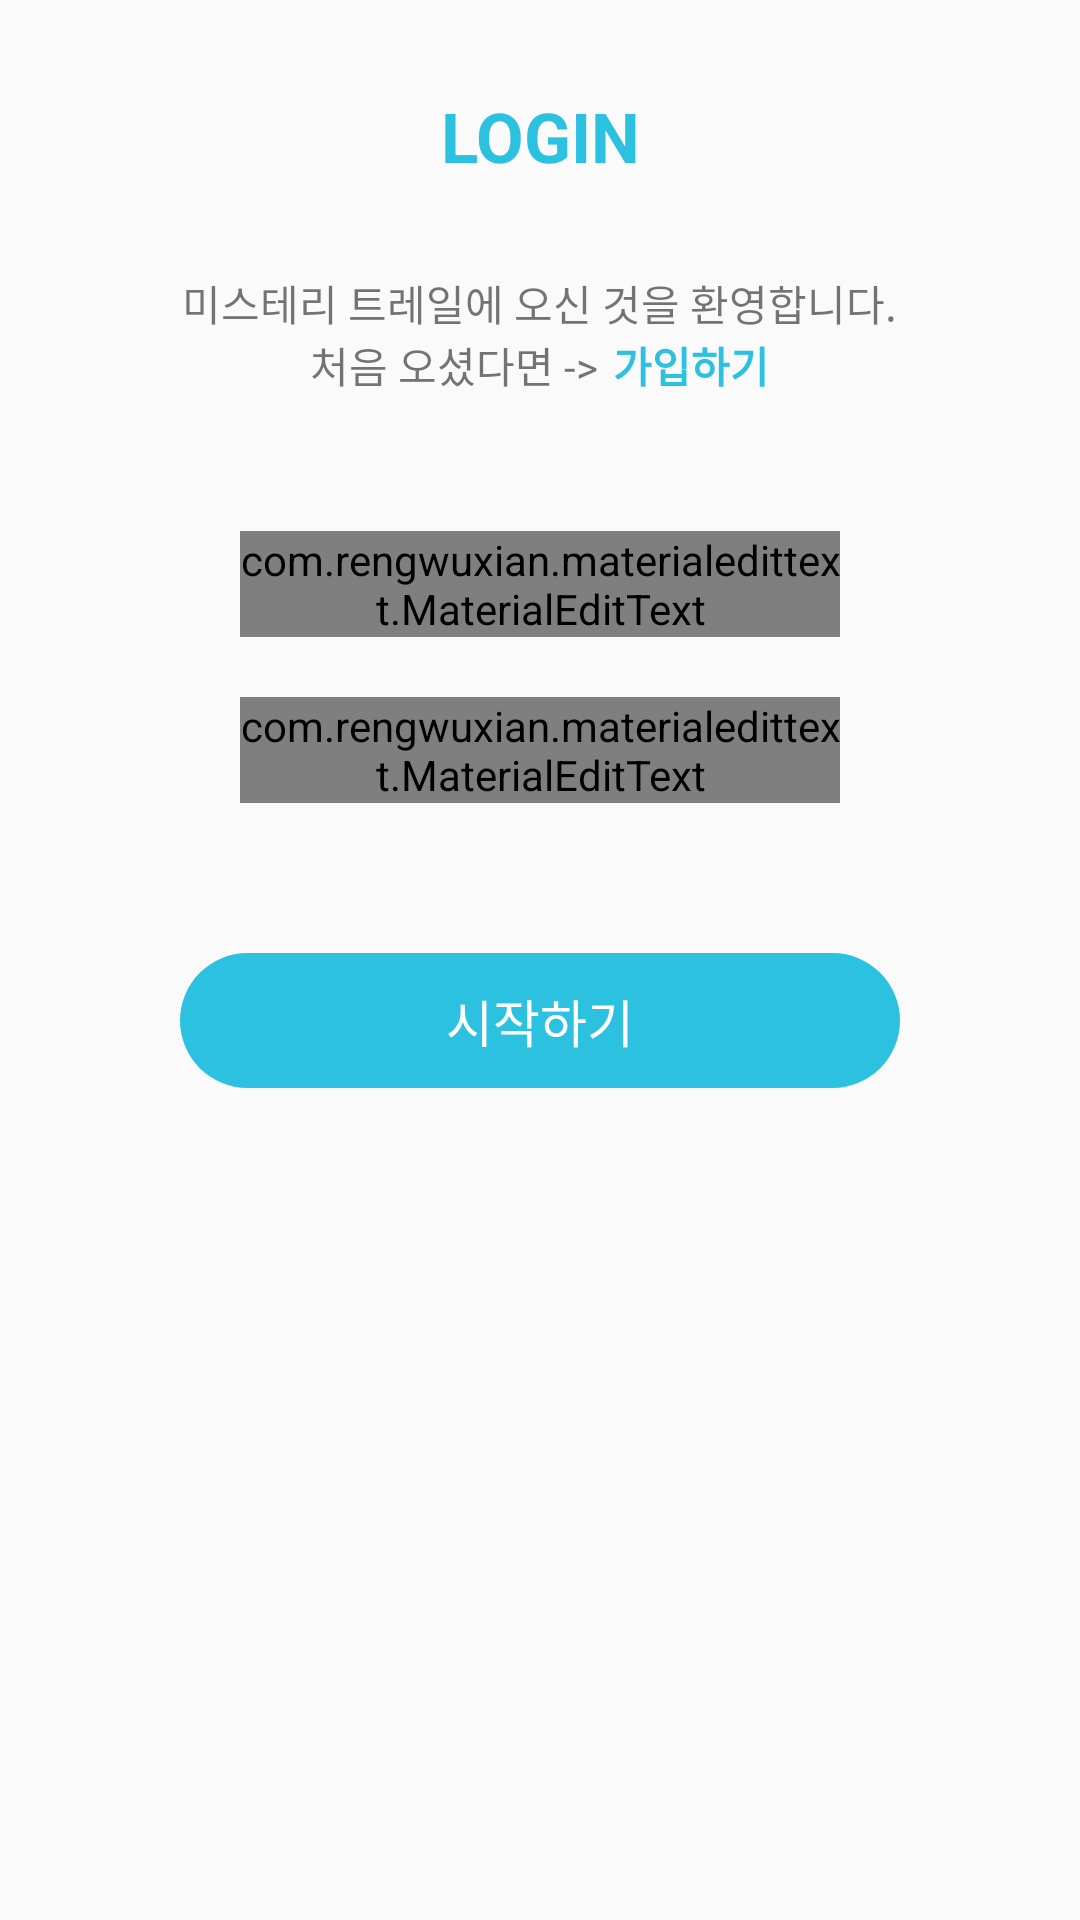

Layout XML and referenced resources for this Android screen:
<!-- AndroidManifest.xml: application theme AppTheme -->
<!-- res/layout/activity_login.xml -->
<?xml version="1.0" encoding="utf-8"?>
<FrameLayout xmlns:android="http://schemas.android.com/apk/res/android"
    xmlns:tools="http://schemas.android.com/tools"
    android:layout_width="match_parent"
    android:layout_height="match_parent"
    xmlns:app="http://schemas.android.com/apk/res-auto">


        
        <LinearLayout
            android:layout_width="match_parent"
            android:layout_height="match_parent"
            android:orientation="vertical"
            tools:context=".submenu.CouponActivity">

            <TextView
                android:textColor="@color/skyblueStrong"
                android:layout_marginTop="30dp"
                android:textSize="23dp"
                android:textStyle="bold"
                android:layout_width="match_parent"
                android:layout_height="wrap_content"
                android:gravity="center_horizontal"
                android:text="LOGIN"/>
            
            
            <LinearLayout
                android:onClick="onClick_join"
                android:layout_marginTop="30dp"
                android:layout_gravity="center_horizontal"
                android:layout_width="wrap_content"
                android:layout_height="wrap_content"
                android:orientation="vertical">
                <TextView
                    android:layout_gravity="center_horizontal"
                    android:layout_width="wrap_content"
                    android:layout_height="wrap_content"
                    android:text="미스테리 트레일에 오신 것을 환영합니다."/>

                <LinearLayout
                    android:layout_gravity="center_horizontal"
                    android:layout_width="wrap_content"
                    android:layout_height="wrap_content"
                    android:orientation="horizontal">

                    <TextView
                        android:layout_width="wrap_content"
                        android:layout_height="wrap_content"
                        android:text="처음 오셨다면 ->"/>

                    <TextView
                        android:layout_marginLeft="5dp"
                        android:layout_width="wrap_content"
                        android:layout_height="wrap_content"
                        android:textStyle="bold"
                        android:textColor="@color/skyblueStrong"
                        android:text="가입하기"/>
                </LinearLayout>
                
            </LinearLayout>

            
                
                
                
                
                
                
                
                

            <LinearLayout
                android:layout_marginTop="45dp"
                android:layout_width="wrap_content"
                android:layout_height="wrap_content"
                android:layout_gravity="center"
                android:orientation="vertical">

                <com.rengwuxian.materialedittext.MaterialEditText
                    android:id="@+id/login_email_et"
                    android:layout_gravity="center_horizontal"
                    app:met_floatingLabel="normal"
                    app:met_floatingLabelText="ID"
                    android:hint="이메일을 입력하세요"
                    android:singleLine="true"
                    android:inputType="textEmailAddress"
                    android:maxLength="20"
                    android:layout_width="200dp"
                    android:layout_height="wrap_content"
                    android:textColor="#3c3c3c"
                    android:textSize="16dp" />

                <com.rengwuxian.materialedittext.MaterialEditText
                    android:id="@+id/login_password_et"
                    android:layout_marginTop="20dp"
                    android:layout_gravity="center_horizontal"
                    app:met_floatingLabel="normal"
                    app:met_floatingLabelText="Password"
                    android:hint="비밀번호를 입력하세요"
                    android:singleLine="true"
                    android:inputType="textPassword"
                    android:maxLength="20"
                    android:layout_width="200dp"
                    android:layout_height="wrap_content"
                    android:textColor="#3c3c3c"
                    android:textSize="16dp" />
            </LinearLayout>

            <TextView
                android:layout_marginTop="50dp"
                android:onClick="onClick_login"
                android:layout_marginBottom="50dp"
                android:id="@+id/hintlist_tv"
                android:layout_gravity="bottom|center_horizontal"
                android:gravity="center"
                android:layout_width="240dp"
                android:layout_height="45dp"
                android:textColor="#ffffff"
                android:textSize="17dp"
                android:background="@drawable/round_high_strong_sky"
                android:text="시작하기"/>

        </LinearLayout>





</FrameLayout>
<!-- resources referenced by this layout -->
<resources>
  <color name="skyblueStrong">#2cc1e0</color>
  <!-- drawable round_high_strong_sky (drawable) -->
  <?xml version="1.0" encoding="utf-8"?>
  <shape xmlns:android="http://schemas.android.com/apk/res/android"
      android:shape="rectangle" android:padding="10dp">
      <solid android:color="@color/skyblueStrong"/>
      <corners android:bottomRightRadius="50dp"
          android:bottomLeftRadius="50dp"
          android:topLeftRadius="50dp"
          android:topRightRadius="50dp"/>
  </shape>
  <string name="join">
          <font color="#000000">미스테리트레일에 오신 것을 환영합니다.\n 처음 오셨다면, </font>
          <font color="#2cc1e0"><u>회원가입</u></font>
      </string>
  <style name="AppTheme" parent="Theme.AppCompat.Light.DarkActionBar">
          
          <item name="colorPrimary">@color/colorPrimary</item>
          <item name="colorPrimaryDark">@color/colorPrimaryDark</item>
          <item name="colorAccent">#ffffff</item>
          <item name="actionMenuTextColor">#000000</item>
          <item name="windowNoTitle">true</item>
          
  
      </style>
  <color name="colorPrimary">#000</color>
  <color name="colorPrimaryDark">#000</color>
</resources>
